Run: headless pygame with SDL's dummy video driver; simulated clock (each Clock.tick advances the game by its frame time, no real sleeping); random seed 0; keys injected as events and as key.get_pressed() state; no mouse input.
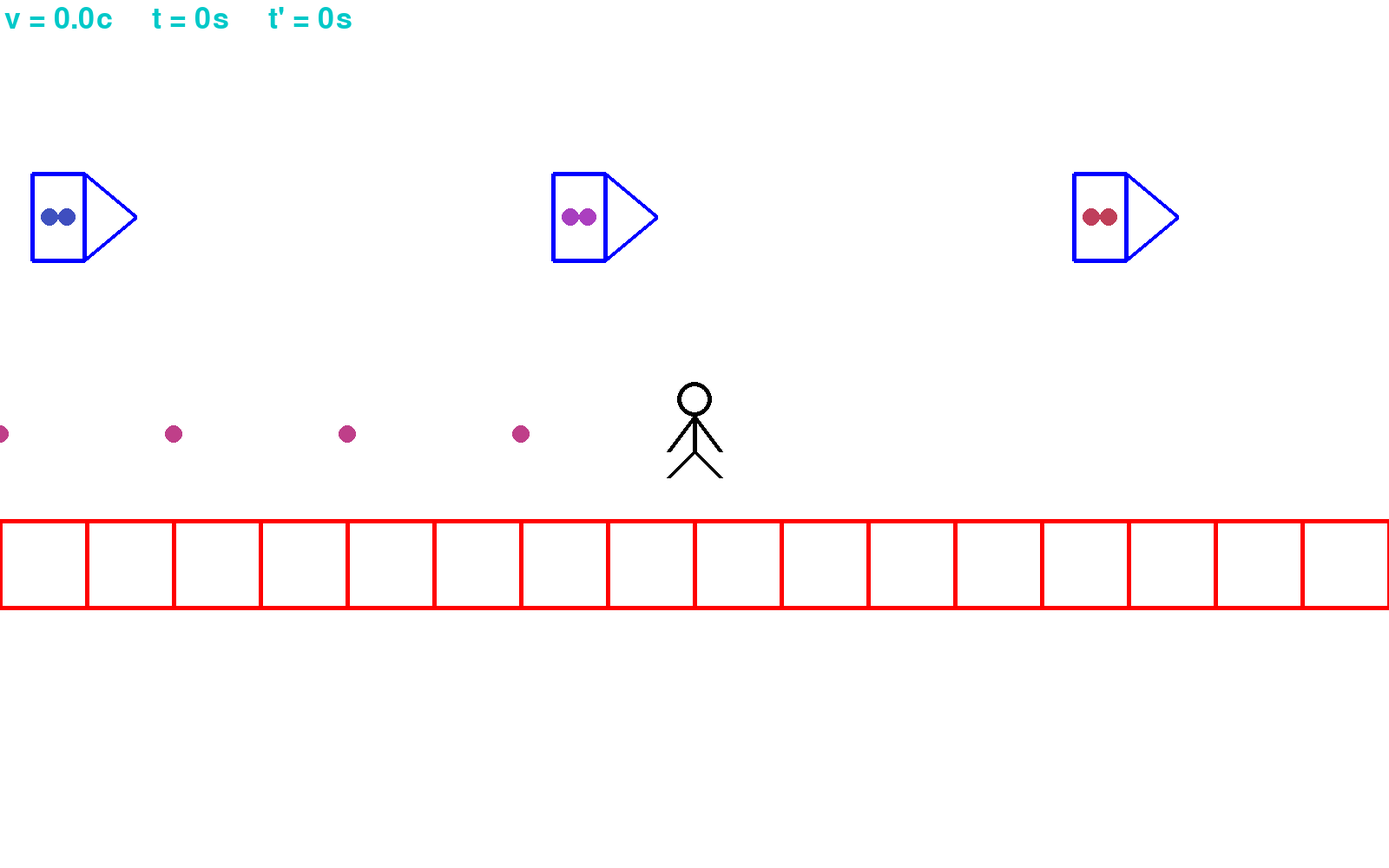
Frame 1 of 4 · flips 1–60 · no input
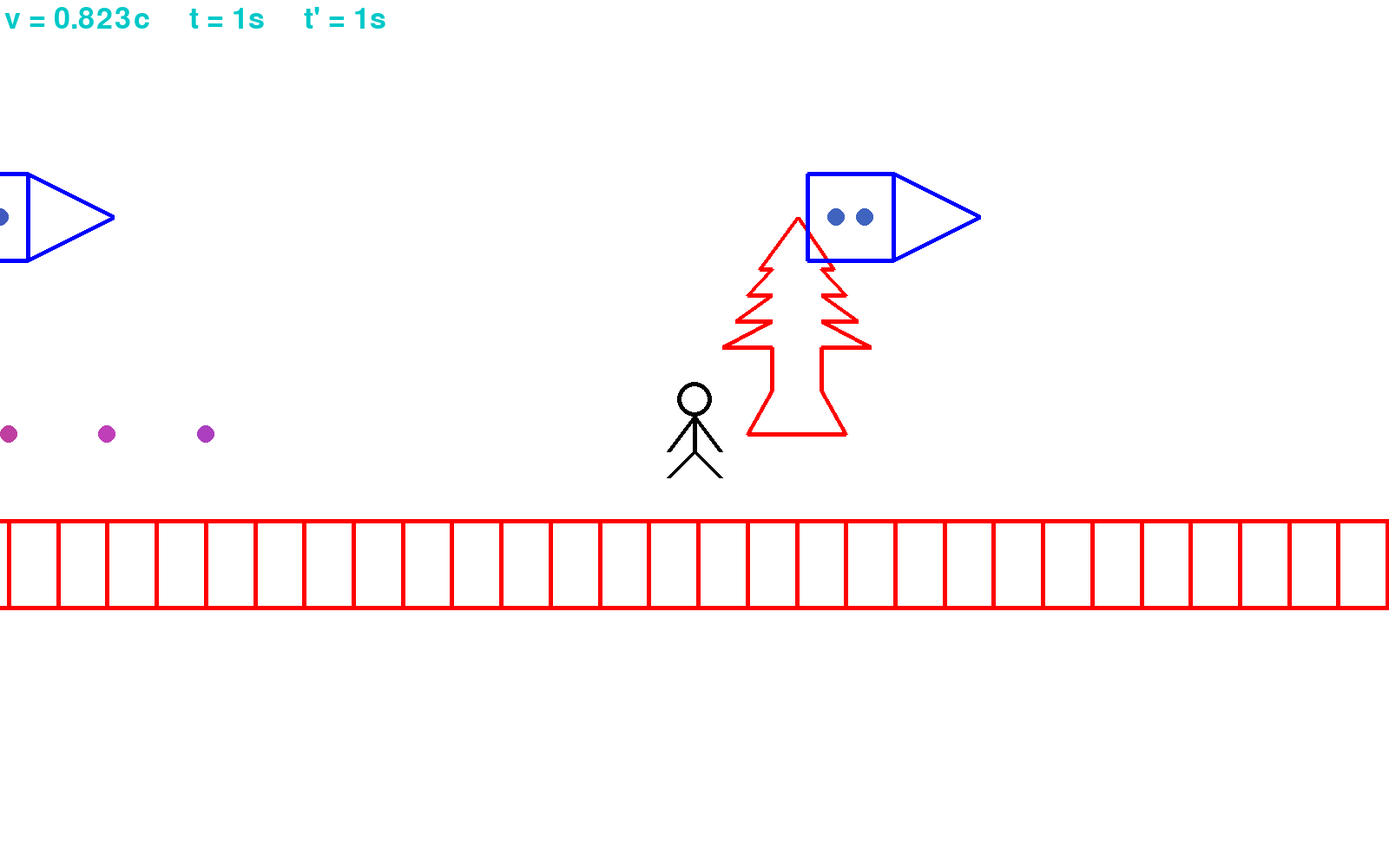
Frame 2 of 4 · flips 61–180 · tapped SPACE, RETURN · held RIGHT (→), D
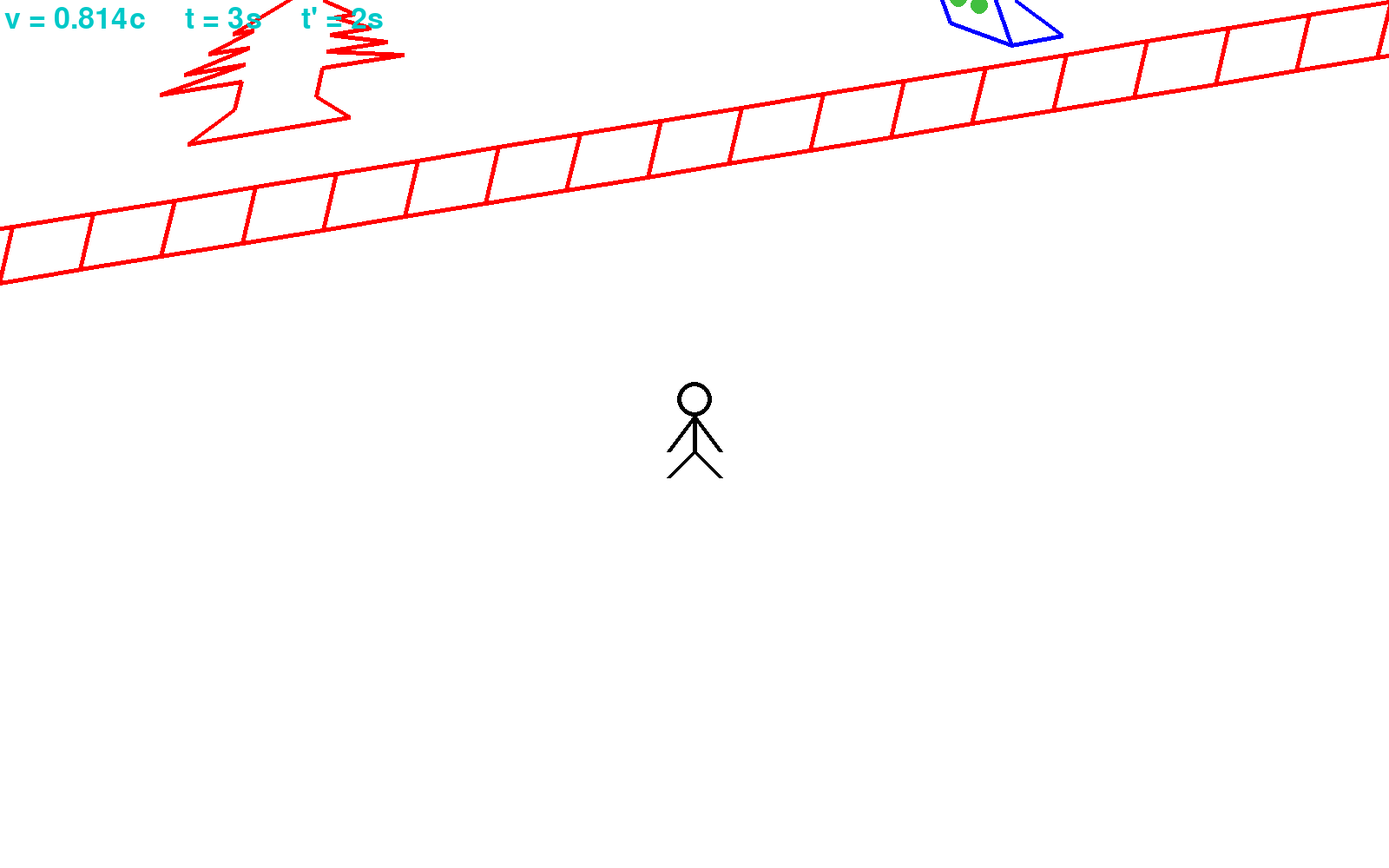
Frame 3 of 4 · flips 181–300 · held DOWN (↓), S
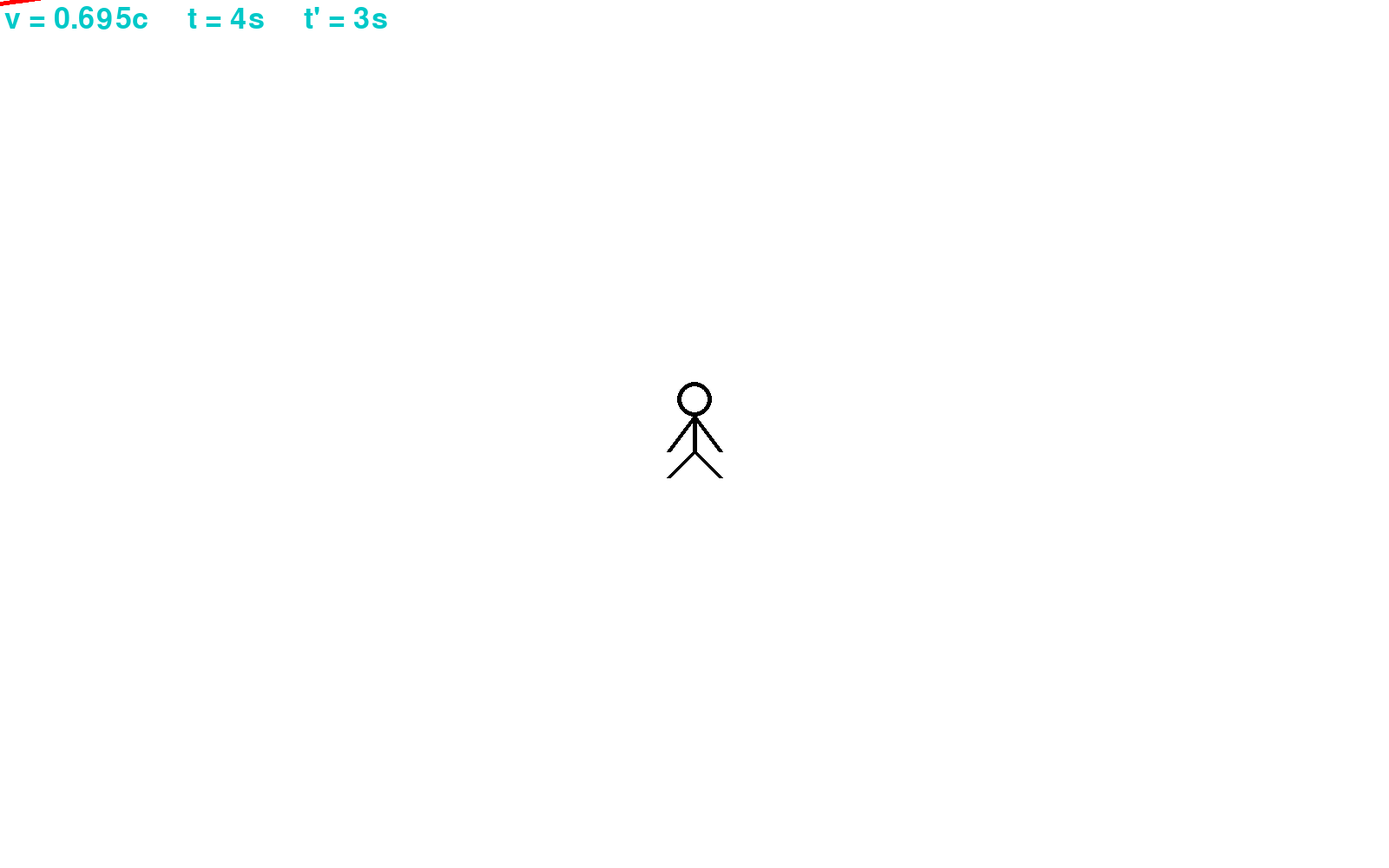
Frame 4 of 4 · flips 301–420 · held LEFT (←), A, UP (↑), W

The pygame program that drew these frames:

import math
import pygame

FPS = 120

pygame.init()

c = 1

acceleration = 0.002 * c

SPF = 1/FPS

relativity = True
relSwitchPressed = False

canvas = pygame.display.set_mode((1600,1000))
pygame.display.set_caption("Relativity Run")
screentf = lambda p: (p[0]+800, p[1]+500)

corpus = list(map(screentf, [(30,50),(0,20),(-30,50),(0,20),(0,-20),(30,20),(0,-20),(-30,20), (0,-20), (0,20)]))


def beta(velocity):
    return velocity/c

def gamma(velocity_x, velocity_y):
    return 1/math.sqrt(1-(velocity_x**2 + velocity_y**2)/c**2)

# The returned linear maps map x, y -> x', y' and x, y -> Delta t (both under the assumption t' = 0)
def lTransform(velocity_x, velocity_y=None):
    if velocity_y is None:
        velocity_y = velocity_x[1]
        velocity_x = velocity_x[0]
    bx = beta(velocity_x)
    by = beta(velocity_y)
    g = gamma(velocity_x, velocity_y)
    h = g**2/(1+g)

    m11, m12, m13 = g,          -g*bx/c,    -g*by/c
    m21, m22, m23 = -g*bx*c,    1+h*bx*bx,    h*by*bx
    m31, m32, m33 = -g*by*c,    h*bx*by,    1+h*by*by

    f1, f2, f3 = 1/m11, -m12/m11, -m13/m11

    return (
        lambda p: (
            m21*(f2*p[0] + f3*p[1]) + m22*p[0] + m23*p[1],
            m31*(f2*p[0] + f3*p[1]) + m32*p[0] + m33*p[1]
        ),
        lambda p: -f2 * p[0] + f3 * p[1]
    )

"""def invLTransform(velocity_x, velocity_y=None):
    if velocity_y is None:
        velocity_y = velocity_x[1]
        velocity_x = velocity_x[0]
    bx = beta(velocity_x)
    by = beta(velocity_y)
    g = gamma(velocity_x, velocity_y)
    h = g**2/(1+g)

    m11, m12, m13 = g,          -g*bx/c,    -g*by/c
    m21, m22, m23 = -g*bx*c,    1+h*bx*bx,    h*by*bx
    m31, m32, m33 = -g*by*c,    h*bx*by,    1+h*by*by

    f1, f2, f3 = 1/m11, -m12/m11, -m13/m11

    a = m21*f2 + m22
    b = m21*f3 + m23
    e = m31*f2 + m32
    d = m31*f3 + m33

    invdet = 1/(a*d - b*e)

    return lambda p: (
        invdet*(d*p[0] - b*p[1]),
        invdet*(-e*p[0] + a*p[1])
    )
"""

def posTransform(pos):
    return lambda p: (p[0]+pos[0], p[1]+pos[1])

def dotProduct(p1, p2):
    return p1[0]*p2[0] + p1[1]*p2[1]

def vecMul(a, vec):
    return a*vec[0], a*vec[1]

def vecAdd(a, b):
    return a[0]+b[0], a[1]+b[1]

def addVel(v, u):
    v2 = v[0]*v[0] + v[1]*v[1]
    if v2 <= 0:
        return u
    alpha = math.sqrt(1-v2/c**2)
    return vecMul(1/(1+dotProduct(v, u)/c**2),vecAdd(vecMul(alpha,u), vecMul(1 + (1-alpha)*dotProduct(v,u)/v2,v)))

def hueToRgb(p, q, t):
  if t < 0: t += 1
  if t > 1: t -= 1
  if t < 1/6: return p + (q - p) * 6 * t
  if t < 1/2: return q
  if t < 2/3: return p + (q - p) * (2/3 - t) * 6
  return p

def hslToRgb(h, s, l):
  if s == 0 :
    r = g = b = l
  else:
    q = l * (1 + s) if l < 0.5 else l + s - l * s
    p = 2 * l - q
    r = hueToRgb(p, q, h + 1/3)
    g = hueToRgb(p, q, h)
    b = hueToRgb(p, q, h - 1/3)

  return int(r * 255), int(g * 255), int(b * 255)


class InertialSystem:
    def __init__(self, vel, obstacles=None, radio_lamps=None, color = (255,0,0)):
        if radio_lamps is None:
            radio_lamps = []
        if obstacles is None:
            obstacles = []
        self.vel = vel
        self.obstacles = obstacles
        self.radio_lamps = radio_lamps
        self.color = color

        self.pos = 0, 0
        self.t = 0

    def drawAndUpdate(self, canvas, vel, dt_prime):
        postf = posTransform(self.pos)

        vel = addVel(vecMul(-1,self.vel), vel) if relativity else vecAdd(vecMul(-1,self.vel),vel)

        if relativity:
            ltf, tLTF = lTransform(vel)
            lorentzFactor = gamma(vel[0], vel[1])
            dt = dt_prime*lorentzFactor
        else:
            dt = dt_prime

        self.pos = self.pos[0] + vel[0] * dt, self.pos[1] + vel[1] * dt
        self.t += dt

        '''
        if relativity:
            ltf1, tLTF1 = lTransform(vel)
            ltf2, tLTF2 = lTransform(self.vel)
            ltf, tLTF = lambda X: ltf1(ltf2), tLTF1(tLTF2)
            lorentzFactor = gamma(vel[0], vel[1])
            dt = dt_prime * lorentzFactor
        else:
            dt = dt_prime
        '''

        transformedObstacles = map(lambda o: list(map(lambda p: screentf(ltf(postf(p))), o)), self.obstacles) if relativity else map(lambda o: list(map(lambda p: screentf(postf(p)), o)), self.obstacles)

        for obst in transformedObstacles:
            pygame.draw.polygon(canvas, self.color, obst, 5)

        transformedRadioLamps = map(lambda p: screentf(ltf(postf(p))), self.radio_lamps) if relativity else map(
            lambda p: screentf(postf(p)), self.radio_lamps)
        transformedLampTime = list(
            map(lambda p: self.t + tLTF(postf(p)), self.radio_lamps) if relativity else [self.t] * len(self.radio_lamps))

        for rl, rlt in zip(transformedRadioLamps, transformedLampTime):
            pygame.draw.circle(canvas, hslToRgb(-rlt / 5000 - int(-rlt / 5000) + 1, 0.5, 0.5), rl, 10)

fixedObstacles = [
    [(900,0), (950, -50), (950, -100), (850, -100), (950, -130), (875, -130), (950, -160), (900, -160), (950, -190), (925, -190),(1002, -250),(1075, -190), (1050, -190), (1100, -160), (1050,-160), (1125, -130), (1050, -130),(1150,-100),(1050,-100),(1050,-50),(1100,0)]
] + [[(d,100),(d,200),(100+d,200),(100+d,100)] for d in range(-10000,10000,100)]

fixedRadio_lamps = list(zip(range(-200, -40000, -200),[0]*len(list(range(-200, -40000, -200)))))

rocketDistance = 1000
rocketCount = 1000

inSysts = [
    InertialSystem((0,0), fixedObstacles, fixedRadio_lamps),
    InertialSystem((-0.8*c,0),
                   [((100-d,-200),(200-d,-200),(200-d,-300),(100-d,-300)) for d in range(0,rocketCount*rocketDistance,rocketDistance)] +
                   [((200-d,-200),(200-d,-300),(300-d,-250)) for d in range(0,rocketCount*rocketDistance,rocketDistance)],
                   [(133-d,-250) for d in range(0,rocketCount*rocketDistance,rocketDistance)] +
                   [(167-d,-250) for d in range(0,rocketCount*rocketDistance,rocketDistance)],
                   (0,0,255))
]


font = pygame.font.Font(None, 50)

vel = (0,0)
t = 0

clock = pygame.time.Clock()

end = False
while not end:
    dt = clock.tick(FPS)

    canvas.fill((255,255,255))

    pygame.draw.polygon(canvas, (0, 0, 0), corpus, 5)
    pygame.draw.circle(canvas, (0, 0, 0), screentf((0,-40)), 20, 5)

    for event in pygame.event.get():
        if event.type == pygame.QUIT:
            end = True

    keys = pygame.key.get_pressed()

    left = keys[pygame.K_LEFT] or keys[pygame.K_a]
    right = keys[pygame.K_RIGHT] or keys[pygame.K_d]
    up = keys[pygame.K_UP] or keys[pygame.K_w]
    down = keys[pygame.K_DOWN] or keys[pygame.K_s]

    if keys[pygame.K_r] and not relSwitchPressed:
        relSwitchPressed = True
        relativity = not relativity
    if not keys[pygame.K_r] and relSwitchPressed:
        relSwitchPressed = False

    dvel = int(left-right), int(up-down)
    lenDVel = math.sqrt(dvel[0]**2 + dvel[1]**2)
    if lenDVel != 0:
        dvel = vecMul(acceleration * dt / lenDVel, dvel)
        if keys[pygame.K_LCTRL]: dvel = vecMul(10, dvel)
        if keys[pygame.K_LSHIFT]: dvel = vecMul(0.1, dvel)

    vel = vecMul(0.9+0.095*(lenDVel!=0), addVel(vel, dvel))

    t += dt

    for inSys in inSysts:
        inSys.drawAndUpdate(canvas, vel, dt)

    text = font.render(f'v = 0.{int(1000*math.sqrt(vel[0]**2 + vel[1]**2)/c)}c     t = {int(inSysts[0].t//1000)}s     t\' = {int(t//1000)}s', True, (0, 200, 200))
    textRect = text.get_rect()
    textRect.x = 5
    textRect.y = 5
    canvas.blit(text, textRect)
    if not relativity:
        noRelText = font.render(f'No relativity', True, (200, 0, 0))
        noRelTextRect = noRelText.get_rect()
        noRelTextRect.x = 5
        noRelTextRect.y = 5 + textRect.bottom
        canvas.blit(noRelText, noRelTextRect)

    pygame.display.update()
